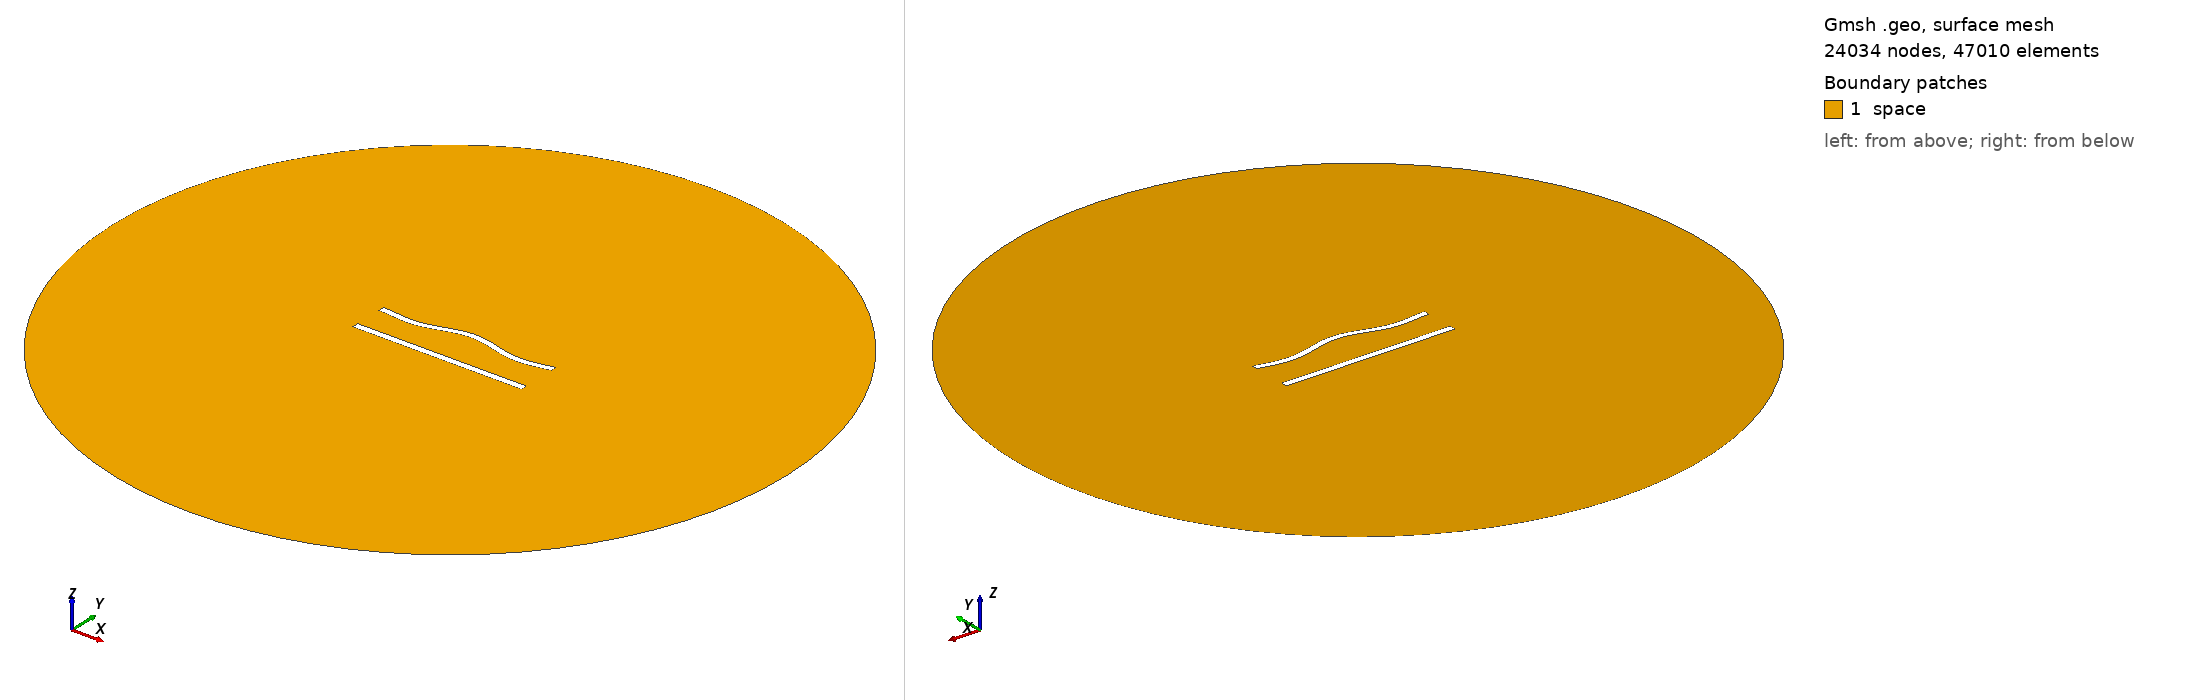

Gmsh geometry script, surface-meshed: 24034 nodes, 47010 surface elements. Boundary patches (legend numbers): 1 space. Left view from above one corner, right view from below the opposite corner. Legend entries are the model's physical surfaces. The drawing asked Gmsh for element sizes between 1% and 20% of the model's largest extent; the script's own settings can give other sizes.

=== 481.geo (drawn) ===
//---------------------------------------
// Geometry kernel
//---------------------------------------

SetFactory("OpenCASCADE");



//---------------------------------------
// Parameters of the geometry
//---------------------------------------

// Overetch of the upper plate
overetch = 0.125;

// Distance between the plates
distance = 20.0;

// Discretization over the x axis (for the deformation)
nx = 50; 

// Length of the plate
L = 100 - overetch; 

// Number of modes
n = 4; 

// 1st mode coefficient
coeff(1) = 1.5;
beta(1) = 0.596864 * 3.1415926535 / L;

// 2nd mode coefficient
coeff(2) = 1.5;
beta(2) = 1.49418 * 3.1415926535 / L;

// 3rd mode coefficient
coeff(3) = 0.0;
beta(3) = 2.50025 * 3.1415926535 / L;

// 4th mode coefficient
coeff(4) = -1.5;
beta(4) = 3.49999 * 3.1415926535 / L;



//---------------------------------------
// Upper plate (deformed rectangle)
//---------------------------------------

// Coordiantes of the upper plate
xmin = -50;
xmax = 50 - overetch;

// Height of the upper plate
yheight = 4 - 2 * overetch;

// Indexes of the points
UpperID[] = {};
LowerID[] = {};
LeftID[] = {};
RightID[] = {};

// Point index
p = 1;

// Horizontal edges
For i In {1:nx}
    x = xmin + (i-1)*(xmax - xmin)/(nx-1);

    y_bottom = distance / 2 + overetch;
    For j In {1:n}
        C = (Cosh(beta(j)*L) + Cos(beta(j)*L)) / (Sinh(beta(j)*L) + Sin(beta(j)*L));
        y_bottom  = y_bottom + coeff(j) * (Cosh(beta(j)*(x+50)) - Cos(beta(j)*(x+50)) - C * (Sinh(beta(j)*(x+50)) - Sin(beta(j)*(x+50))));
    EndFor

    y_top = y_bottom + yheight;

    Point(p) = {x, y_top, 0, 1.0};
    UpperID[i] = p;
    p = p + 1;

    Point(p) = {x, y_bottom, 0, 1.0};
    LowerID[i] = p;
    p = p + 1;
EndFor

// Create point lists
UpperPts[] = {}; LowerPts[] = {};
For i In {1:nx}
  UpperPts[] += {UpperID[i]};
  LowerPts[] += {LowerID[i]};
EndFor

// Build splines
Spline(1) = {UpperPts[]};
Spline(2) = {LowerPts[]};
Line(3) = {LowerPts[nx-1], UpperPts[nx-1]};
Line(4) = {LowerPts[0], UpperPts[0]};

// Build the plane surface
Curve Loop(1) = {2, 3, -1, -4};
Plane Surface(1) = {1};



//---------------------------------------
// Lower plate (rectangle)
//---------------------------------------

// Vertices
Point(1001) = {-50, -distance/2, 0, 1.0};
Point(1002) = { 50, -distance/2, 0, 1.0};
Point(1003) = { 50,  -distance/2 + 4, 0, 1.0};
Point(1004) = {-50,  -distance/2 + 4, 0, 1.0};

// Edges
Line(5) = {1001, 1002};
Line(6) = {1002, 1003};
Line(7) = {1003, 1004};
Line(8) = {1004, 1001};

// Plane surface
Line Loop(2) = {5, 6, 7, 8};
Plane Surface(2) = {2}; 



//---------------------------------------
// Outer (fictious) boundary
//---------------------------------------

// Points
Point(1005) = {0, 0, 0};       // Center
Point(1006) = {200, 0, 0};     // Start point
Point(1007) = {0, 200, 0};     // 90 degrees
Point(1008) = {-200, 0, 0};    // 180 degrees
Point(1009) = {0, -200, 0};    // 270 degrees

// Circle arcs (each needs start, center, end)
Circle(9) = {1006, 1005, 1007};
Circle(10) = {1007, 1005, 1008};
Circle(11) = {1008, 1005, 1009};
Circle(12) = {1009, 1005, 1006};

// Plane surface for the entire domain
Curve Loop(3) = {9, 10, 11, 12};
Surface(3) = {3};

// Subtract the plates from the whole domain to obtain the actual domain where we want to solve the equations
BooleanDifference{ Surface{3}; Delete; }{ Surface{1}; Surface{2}; Delete; }




//---------------------------------------
// Transfinite Lines/Curves
//---------------------------------------

// Set the number of points on the boundaries
r = 6;
d = 0.15;

// Plates
Transfinite Curve {1} = 50*r/4 Using Progression 1;
Transfinite Line {2} = 50*r Using Progression 1;
Transfinite Curve {3, 4} = 2*r Using Progression 1+d;
Transfinite Line {5} = 50*r/4 Using Progression 1;
Transfinite Line {7} = 50*r Using Progression 1;
Transfinite Line {6} = 2*r Using Progression 1-d;
Transfinite Line {8} = 2*r Using Progression 1+d;

// Outer boundary
Transfinite Line {9, 10, 11, 12} = 20 Using Progression 1;



//---------------------------------------
// Physical groups
//---------------------------------------                

// Physical curves (boundaries)
Physical Line("force_segment", 10) = {2};
Physical Line("upper_plate", 11) = {1, 3, 4};
Physical Line("lower_plate", 12) = {5, 6, 7, 8};
Physical Line("boundary", 20) = {9, 10, 11, 12};

// Physical Surfaces
Physical Surface("space", 30) = {3};



//---------------------------------------
// 6. Generate the Mesh
//---------------------------------------

// 2D mesh generation
Mesh 2;
